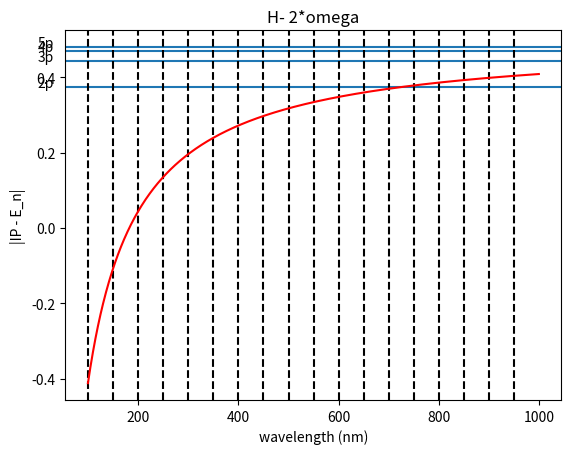

Write the Python code that produced this figure.
import matplotlib.pyplot as plt
import matplotlib.transforms as transforms
import numpy as np; np.random.seed(42)
ax=plt.subplots()

even= range(100,1000,50)

plt.axhline(0.5 + -0.125)
plt.text(0,0.5 + -0.125,'2p', color="black")
plt.axhline(0.5 + -0.0555)
plt.text(0,0.5 + -0.0555,'3p', color="black")
plt.axhline(0.5 + -0.03125)
plt.text(0,0.5 + -0.03125,'4p', color="black")
plt.axhline(0.5 + -0.02)
plt.text(0,0.5 + -0.02,'5p', color="black")
x = np.arange(100, 1000, 1)
for j in even:
    plt.axvline(j, color='k', linestyle='--')
y = 0.5 - 2*45.6/x
plt.plot(x, y, 'r')
plt.title('H- 2*omega')
plt.ylabel('|IP - E_n|')
plt.xlabel('wavelength (nm)')
plt.show()

                                
